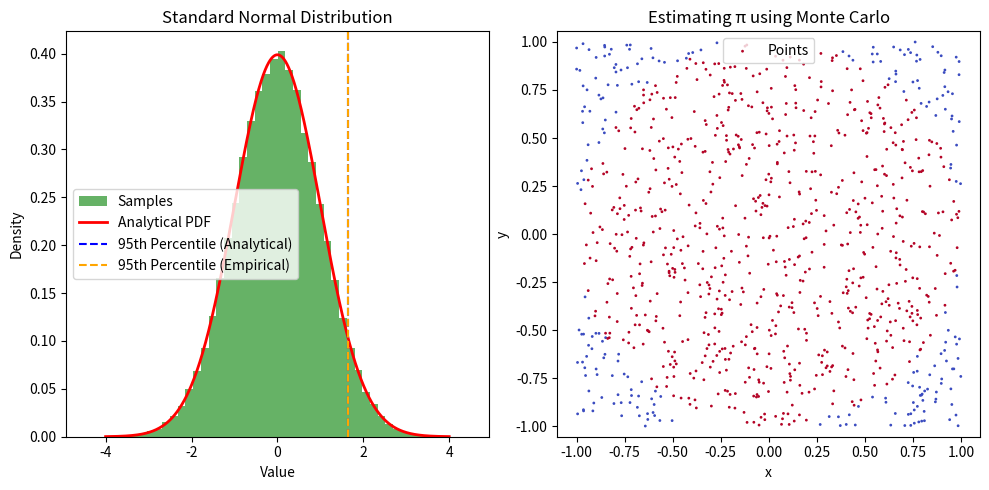

Recreate this plot in Python.
import numpy as np
import matplotlib.pyplot as plt
from scipy.stats import norm

# Set random seed for reproducibility
np.random.seed(42)

# Task a
N = 100000  # Sample size for Monte Carlo simulation
samples = np.random.normal(0, 1, N)

# Analytical values
mean_analytical = 0
percentile_95_analytical = norm.ppf(0.95)

# Empirical values
mean_empirical = np.mean(samples)
percentile_95_empirical = np.percentile(samples, 95)

# Bootstrapping for uncertainty estimation
bootstrap_means = [np.mean(np.random.choice(samples, N, replace=True)) for _ in range(1000)]
bootstrap_percentiles = [np.percentile(np.random.choice(samples, N, replace=True), 95) for _ in range(1000)]

mean_uncertainty = np.std(bootstrap_means)
percentile_uncertainty = np.std(bootstrap_percentiles)

# Task b
N_pi = 1000000
x = np.random.uniform(-1, 1, N_pi)
y = np.random.uniform(-1, 1, N_pi)
inside_circle = x**2 + y**2 <= 1

pi_estimate = 4 * np.sum(inside_circle) / N_pi
pi_uncertainty = 4 * np.std(inside_circle) / np.sqrt(N_pi)

# Print Results
print("Task a: Normal Distribution Analysis")
print(f"Mean (Analytical): {mean_analytical}")
print(f"Mean (Empirical): {mean_empirical:.5f} ± {mean_uncertainty:.5f}")
print(f"95th Percentile (Analytical): {percentile_95_analytical:.5f}")
print(f"95th Percentile (Empirical): {percentile_95_empirical:.5f} ± {percentile_uncertainty:.5f}\n")

print("Task b: Estimation of pi using Monte Carlo")
print(f"Estimated pi: {pi_estimate:.5f} ± {pi_uncertainty:.5f}")

# Plotting Results
plt.figure(figsize=(10, 5))

# Figure 1: Histogram for normal distribution
plt.subplot(1, 2, 1)
plt.hist(samples, bins=50, density=True, alpha=0.6, color='g', label='Samples')
x_vals = np.linspace(-4, 4, 1000)
plt.plot(x_vals, norm.pdf(x_vals), 'r-', lw=2, label='Analytical PDF')
plt.axvline(percentile_95_analytical, color='b', linestyle='--', label='95th Percentile (Analytical)')
plt.axvline(percentile_95_empirical, color='orange', linestyle='--', label='95th Percentile (Empirical)')
plt.title('Standard Normal Distribution')
plt.xlabel('Value')
plt.ylabel('Density')
plt.legend()

# Figure 2: Scatter plot for Monte Carlo simulation of pi
plt.subplot(1, 2, 2)
plt.scatter(x[::1000], y[::1000], c=inside_circle[::1000], cmap='coolwarm', s=1, label='Points')
plt.title('Estimating π using Monte Carlo')
plt.xlabel('x')
plt.ylabel('y')
plt.axis('equal')
plt.legend()

# Save and display figures
plt.tight_layout()
plt.savefig('results.png')
plt.show()
